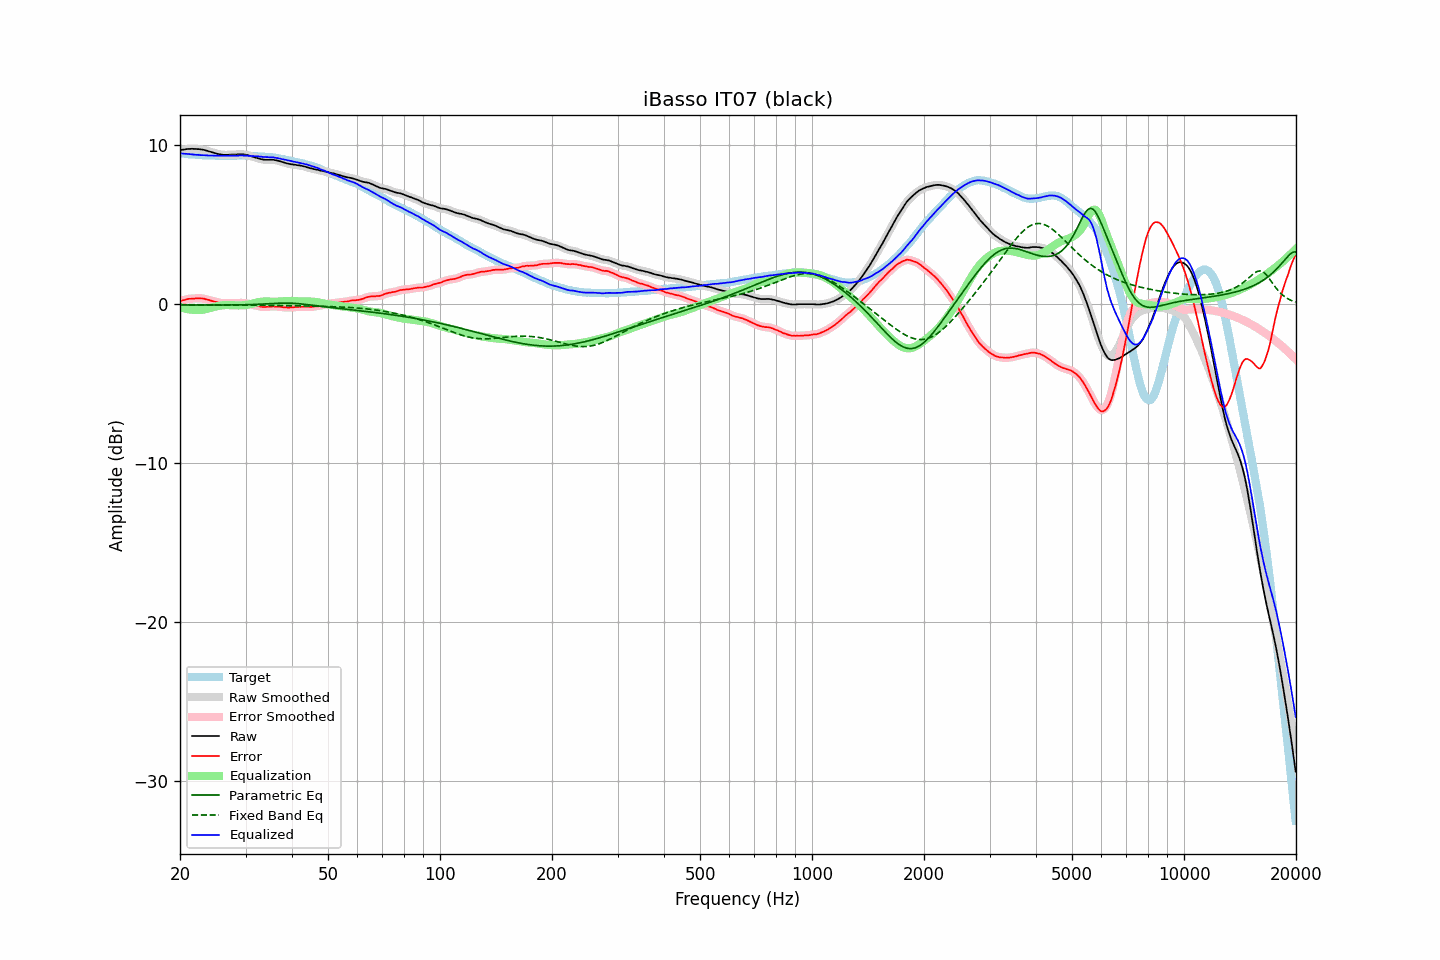

Data behind this chart, as committed beside it:
frequency, raw, error, smoothed, error_smoothed, equalization, parametric_eq, fixed_band_eq, equalized_raw, equalized_smoothed, target
20.00, 9.68, 0.19, 9.68, 0.19, -0.19, -0.05, -0.03, 9.49, 9.49, 9.49
20.20, 9.70, 0.22, 9.70, 0.22, -0.22, -0.05, -0.03, 9.48, 9.48, 9.48
20.40, 9.72, 0.25, 9.72, 0.25, -0.25, -0.05, -0.03, 9.47, 9.47, 9.47
20.61, 9.73, 0.27, 9.73, 0.28, -0.27, -0.05, -0.03, 9.46, 9.46, 9.46
20.81, 9.75, 0.31, 9.75, 0.30, -0.30, -0.05, -0.03, 9.45, 9.45, 9.44
21.02, 9.76, 0.33, 9.76, 0.32, -0.32, -0.05, -0.03, 9.44, 9.44, 9.43
21.23, 9.76, 0.34, 9.77, 0.34, -0.33, -0.05, -0.03, 9.43, 9.43, 9.42
21.44, 9.77, 0.34, 9.77, 0.34, -0.35, -0.05, -0.03, 9.42, 9.42, 9.43
21.66, 9.77, 0.36, 9.77, 0.35, -0.36, -0.05, -0.04, 9.41, 9.41, 9.41
21.87, 9.76, 0.35, 9.76, 0.36, -0.36, -0.05, -0.04, 9.40, 9.40, 9.41
22.09, 9.76, 0.37, 9.76, 0.37, -0.37, -0.05, -0.04, 9.39, 9.39, 9.39
22.31, 9.75, 0.37, 9.75, 0.37, -0.37, -0.05, -0.04, 9.38, 9.38, 9.38
22.54, 9.75, 0.38, 9.75, 0.37, -0.37, -0.05, -0.04, 9.38, 9.38, 9.37
22.76, 9.73, 0.36, 9.73, 0.37, -0.36, -0.05, -0.04, 9.37, 9.37, 9.37
22.99, 9.72, 0.36, 9.72, 0.36, -0.35, -0.06, -0.04, 9.37, 9.37, 9.36
23.22, 9.70, 0.35, 9.70, 0.34, -0.33, -0.06, -0.04, 9.37, 9.36, 9.35
23.45, 9.67, 0.31, 9.67, 0.32, -0.31, -0.06, -0.04, 9.36, 9.36, 9.36
23.69, 9.64, 0.29, 9.64, 0.29, -0.29, -0.06, -0.04, 9.35, 9.35, 9.35
23.92, 9.61, 0.27, 9.61, 0.26, -0.26, -0.06, -0.04, 9.35, 9.35, 9.34
24.16, 9.58, 0.23, 9.58, 0.23, -0.23, -0.06, -0.04, 9.35, 9.35, 9.35
24.40, 9.55, 0.20, 9.55, 0.20, -0.20, -0.06, -0.04, 9.35, 9.35, 9.35
24.65, 9.52, 0.18, 9.52, 0.17, -0.18, -0.06, -0.04, 9.34, 9.34, 9.34
24.89, 9.49, 0.15, 9.49, 0.15, -0.15, -0.06, -0.04, 9.34, 9.34, 9.34
25.14, 9.46, 0.13, 9.46, 0.13, -0.12, -0.06, -0.04, 9.34, 9.34, 9.33
25.39, 9.44, 0.11, 9.44, 0.11, -0.10, -0.06, -0.05, 9.34, 9.34, 9.33
25.65, 9.42, 0.09, 9.42, 0.08, -0.09, -0.05, -0.05, 9.33, 9.33, 9.33
25.91, 9.40, 0.07, 9.40, 0.07, -0.07, -0.05, -0.05, 9.33, 9.33, 9.33
26.16, 9.39, 0.05, 9.39, 0.06, -0.06, -0.05, -0.05, 9.33, 9.33, 9.34
26.43, 9.39, 0.06, 9.39, 0.05, -0.06, -0.05, -0.05, 9.33, 9.33, 9.33
26.69, 9.39, 0.06, 9.39, 0.06, -0.06, -0.05, -0.05, 9.33, 9.33, 9.33
26.96, 9.39, 0.06, 9.39, 0.06, -0.06, -0.05, -0.05, 9.33, 9.34, 9.33
27.23, 9.40, 0.07, 9.40, 0.06, -0.06, -0.05, -0.05, 9.34, 9.34, 9.33
27.50, 9.40, 0.07, 9.40, 0.07, -0.06, -0.05, -0.05, 9.34, 9.34, 9.33
27.77, 9.41, 0.07, 9.41, 0.07, -0.07, -0.05, -0.05, 9.34, 9.34, 9.34
28.05, 9.41, 0.08, 9.41, 0.07, -0.07, -0.05, -0.05, 9.34, 9.34, 9.33
28.33, 9.41, 0.07, 9.41, 0.07, -0.08, -0.05, -0.05, 9.33, 9.34, 9.34
28.62, 9.42, 0.08, 9.42, 0.08, -0.08, -0.05, -0.06, 9.34, 9.34, 9.34
28.90, 9.43, 0.08, 9.43, 0.08, -0.08, -0.04, -0.06, 9.35, 9.35, 9.35
29.19, 9.43, 0.08, 9.43, 0.08, -0.08, -0.04, -0.06, 9.35, 9.35, 9.35
29.48, 9.42, 0.08, 9.42, 0.07, -0.07, -0.04, -0.06, 9.35, 9.35, 9.34
29.78, 9.41, 0.07, 9.41, 0.07, -0.06, -0.04, -0.06, 9.35, 9.35, 9.34
30.08, 9.39, 0.05, 9.39, 0.06, -0.05, -0.03, -0.06, 9.34, 9.34, 9.34
30.38, 9.37, 0.05, 9.37, 0.04, -0.03, -0.03, -0.06, 9.34, 9.34, 9.32
30.68, 9.34, 0.02, 9.34, 0.02, -0.01, -0.03, -0.06, 9.33, 9.33, 9.32
30.99, 9.31, -0.01, 9.31, -0.01, 0.01, -0.03, -0.06, 9.32, 9.32, 9.32
31.30, 9.28, -0.04, 9.28, -0.04, 0.03, -0.02, -0.07, 9.31, 9.31, 9.32
31.61, 9.25, -0.06, 9.25, -0.06, 0.06, -0.02, -0.07, 9.31, 9.31, 9.31
31.93, 9.22, -0.07, 9.22, -0.08, 0.09, -0.01, -0.07, 9.31, 9.31, 9.29
32.24, 9.19, -0.11, 9.19, -0.10, 0.11, -0.01, -0.07, 9.30, 9.30, 9.30
32.57, 9.16, -0.12, 9.16, -0.13, 0.13, -0.01, -0.07, 9.29, 9.29, 9.28
32.89, 9.13, -0.15, 9.13, -0.15, 0.15, -0.00, -0.07, 9.28, 9.28, 9.28
33.22, 9.11, -0.16, 9.11, -0.17, 0.16, 0.00, -0.07, 9.27, 9.27, 9.27
33.55, 9.09, -0.18, 9.09, -0.18, 0.17, 0.01, -0.07, 9.25, 9.26, 9.27
33.89, 9.08, -0.18, 9.08, -0.18, 0.17, 0.02, -0.07, 9.25, 9.25, 9.26
34.23, 9.08, -0.16, 9.08, -0.17, 0.17, 0.02, -0.08, 9.25, 9.25, 9.24
34.57, 9.08, -0.16, 9.08, -0.16, 0.16, 0.03, -0.08, 9.24, 9.24, 9.24
34.92, 9.08, -0.14, 9.08, -0.15, 0.16, 0.03, -0.08, 9.24, 9.24, 9.22
35.27, 9.08, -0.16, 9.08, -0.15, 0.15, 0.04, -0.08, 9.23, 9.23, 9.24
35.62, 9.08, -0.13, 9.07, -0.15, 0.15, 0.04, -0.08, 9.23, 9.22, 9.21
35.97, 9.06, -0.15, 9.06, -0.15, 0.15, 0.05, -0.08, 9.21, 9.21, 9.21
... 635 more rows
